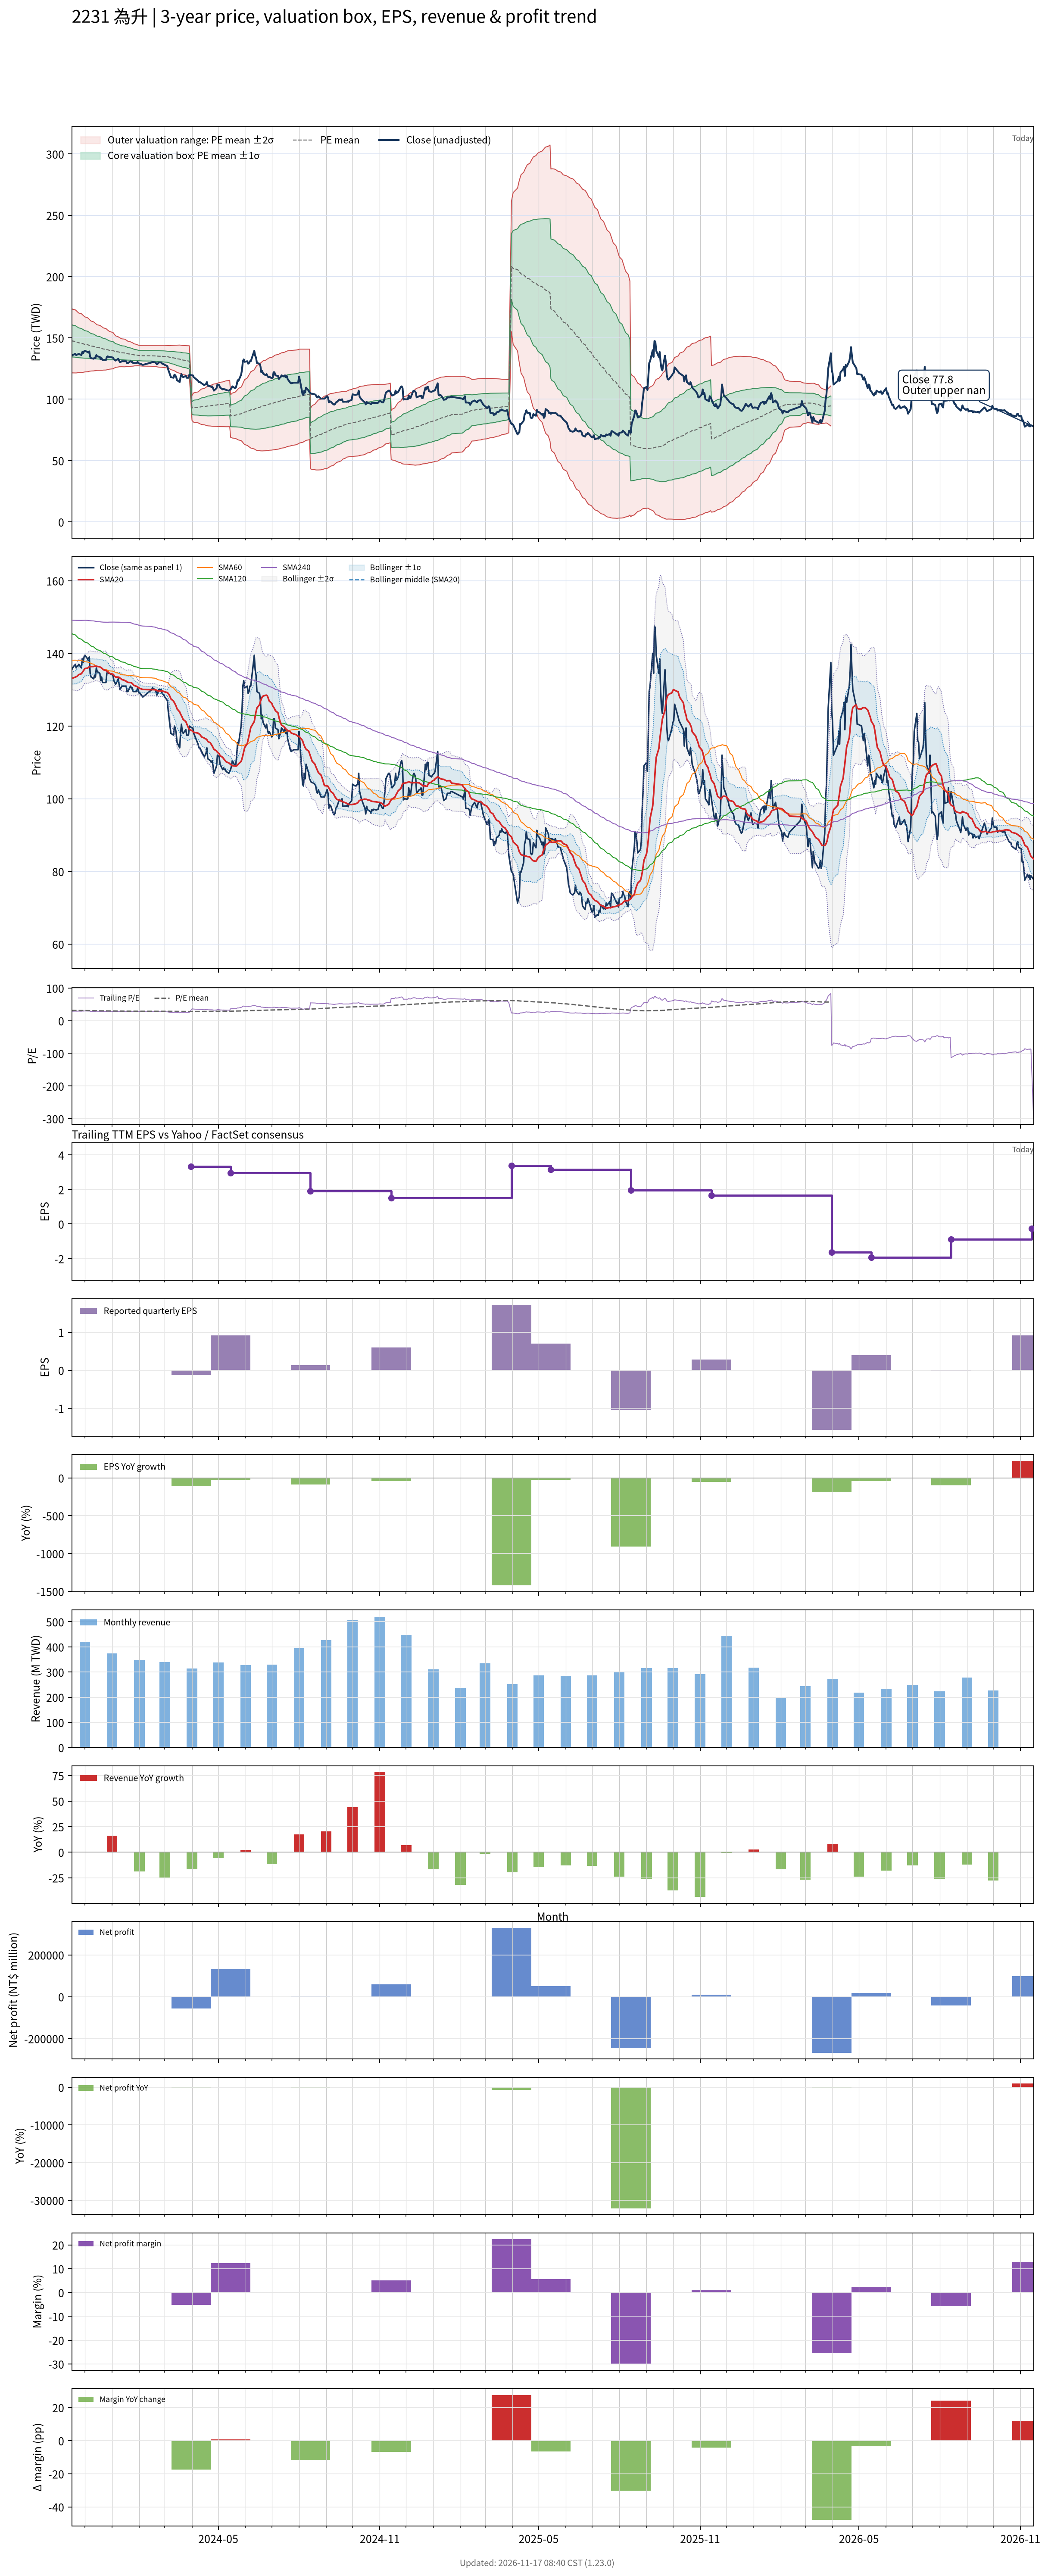

Data behind this chart, as committed beside it:
# chart-version: skill-stock-dynamic-val…
date, close, available_date, period_end, eps, ttm_eps, pe, pe_mean, pe_std, price_m2, price_m1, price_mean, price_p1, price_p2, forward_eps, forward_pe, forward_pe_mean, forward_pe_std, forward_price_m2, forward_price_m1, forward_price_mean, forward_price_p1, forward_price_p2, sma20
2023-11-16, 135.5, 2023-11-14, 2023-09-30, 1, 4.69, 28.89, 31.5, 2.797, 121.5, 134.6, 147.7, 160.9, 174, , , , , , , , , , 133.1
2023-11-17, 136, 2023-11-14, 2023-09-30, 1, 4.69, 29, 31.44, 2.768, 121.5, 134.5, 147.4, 160.4, 173.4, , , , , , , , , , 133.2
2023-11-20, 137, 2023-11-14, 2023-09-30, 1, 4.69, 29.21, 31.38, 2.742, 121.5, 134.3, 147.2, 160, 172.9, , , , , , , , , , 133.4
2023-11-21, 136, 2023-11-14, 2023-09-30, 1, 4.69, 29, 31.32, 2.712, 121.5, 134.2, 146.9, 159.6, 172.3, , , , , , , , , , 133.6
2023-11-22, 136.5, 2023-11-14, 2023-09-30, 1, 4.69, 29.1, 31.25, 2.669, 121.5, 134.1, 146.6, 159.1, 171.6, , , , , , , , , , 133.7
2023-11-23, 136.5, 2023-11-14, 2023-09-30, 1, 4.69, 29.1, 31.19, 2.625, 121.7, 134, 146.3, 158.6, 170.9, , , , , , , , , , 133.9
2023-11-24, 137, 2023-11-14, 2023-09-30, 1, 4.69, 29.21, 31.13, 2.59, 121.7, 133.9, 146, 158.1, 170.3, , , , , , , , , , 134.2
2023-11-27, 136, 2023-11-14, 2023-09-30, 1, 4.69, 29, 31.07, 2.559, 121.7, 133.7, 145.7, 157.7, 169.7, , , , , , , , , , 134.4
2023-11-28, 138.5, 2023-11-14, 2023-09-30, 1, 4.69, 29.53, 31.02, 2.515, 121.9, 133.7, 145.5, 157.3, 169.1, , , , , , , , , , 134.8
2023-11-29, 137.5, 2023-11-14, 2023-09-30, 1, 4.69, 29.32, 30.96, 2.472, 122, 133.6, 145.2, 156.8, 168.4, , , , , , , , , , 135.1
2023-11-30, 139, 2023-11-14, 2023-09-30, 1, 4.69, 29.64, 30.91, 2.433, 122.1, 133.5, 144.9, 156.4, 167.8, , , , , , , , , , 135.5
2023-12-01, 139.5, 2023-11-14, 2023-09-30, 1, 4.69, 29.74, 30.85, 2.393, 122.3, 133.5, 144.7, 155.9, 167.2, , , , , , , , , , 135.8
2023-12-04, 138.5, 2023-11-14, 2023-09-30, 1, 4.69, 29.53, 30.8, 2.347, 122.4, 133.4, 144.5, 155.5, 166.5, , , , , , , , , , 135.9
2023-12-05, 138, 2023-11-14, 2023-09-30, 1, 4.69, 29.42, 30.75, 2.308, 122.6, 133.4, 144.2, 155, 165.9, , , , , , , , , , 136.1
2023-12-06, 139, 2023-11-14, 2023-09-30, 1, 4.69, 29.64, 30.69, 2.255, 122.8, 133.4, 144, 154.5, 165.1, , , , , , , , , , 136.3
2023-12-07, 134.5, 2023-11-14, 2023-09-30, 1, 4.69, 28.68, 30.63, 2.211, 122.9, 133.3, 143.7, 154, 164.4, , , , , , , , , , 136.3
2023-12-08, 133.5, 2023-11-14, 2023-09-30, 1, 4.69, 28.46, 30.57, 2.17, 123, 133.2, 143.4, 153.6, 163.7, , , , , , , , , , 136.4
2023-12-11, 133, 2023-11-14, 2023-09-30, 1, 4.69, 28.36, 30.51, 2.13, 123.1, 133.1, 143.1, 153.1, 163.1, , , , , , , , , , 136.4
2023-12-12, 134, 2023-11-14, 2023-09-30, 1, 4.69, 28.57, 30.46, 2.088, 123.3, 133, 142.8, 152.6, 162.4, , , , , , , , , , 136.5
2023-12-13, 133.5, 2023-11-14, 2023-09-30, 1, 4.69, 28.46, 30.4, 2.058, 123.3, 132.9, 142.6, 152.2, 161.9, , , , , , , , , , 136.4
2023-12-14, 136, 2023-11-14, 2023-09-30, 1, 4.69, 29, 30.35, 2.012, 123.5, 132.9, 142.3, 151.8, 161.2, , , , , , , , , , 136.5
2023-12-15, 135, 2023-11-14, 2023-09-30, 1, 4.69, 28.78, 30.3, 1.978, 123.6, 132.8, 142.1, 151.4, 160.7, , , , , , , , , , 136.4
2023-12-18, 134.5, 2023-11-14, 2023-09-30, 1, 4.69, 28.68, 30.26, 1.954, 123.6, 132.7, 141.9, 151.1, 160.2, , , , , , , , , , 136.3
2023-12-19, 132.5, 2023-11-14, 2023-09-30, 1, 4.69, 28.25, 30.21, 1.931, 123.6, 132.6, 141.7, 150.7, 159.8, , , , , , , , , , 136.1
2023-12-20, 133.5, 2023-11-14, 2023-09-30, 1, 4.69, 28.46, 30.16, 1.901, 123.6, 132.5, 141.5, 150.4, 159.3, , , , , , , , , , 136
2023-12-21, 132, 2023-11-14, 2023-09-30, 1, 4.69, 28.14, 30.11, 1.871, 123.7, 132.4, 141.2, 150, 158.8, , , , , , , , , , 135.8
2023-12-22, 132, 2023-11-14, 2023-09-30, 1, 4.69, 28.14, 30.06, 1.833, 123.8, 132.4, 141, 149.6, 158.2, , , , , , , , , , 135.5
2023-12-25, 132, 2023-11-14, 2023-09-30, 1, 4.69, 28.14, 30.01, 1.801, 123.8, 132.3, 140.7, 149.2, 157.6, , , , , , , , , , 135.3
2023-12-26, 134.5, 2023-11-14, 2023-09-30, 1, 4.69, 28.68, 29.96, 1.758, 124, 132.3, 140.5, 148.7, 157, , , , , , , , , , 135.1
2023-12-27, 135, 2023-11-14, 2023-09-30, 1, 4.69, 28.78, 29.91, 1.71, 124.2, 132.3, 140.3, 148.3, 156.3, , , , , , , , , , 135
2023-12-28, 134.5, 2023-11-14, 2023-09-30, 1, 4.69, 28.68, 29.87, 1.68, 124.3, 132.2, 140.1, 148, 155.8, , , , , , , , , , 134.8
2023-12-29, 134.5, 2023-11-14, 2023-09-30, 1, 4.69, 28.68, 29.82, 1.636, 124.5, 132.2, 139.9, 147.5, 155.2, , , , , , , , , , 134.5
2024-01-02, 134, 2023-11-14, 2023-09-30, 1, 4.69, 28.57, 29.77, 1.581, 124.8, 132.2, 139.6, 147.1, 154.5, , , , , , , , , , 134.3
2024-01-03, 132.5, 2023-11-14, 2023-09-30, 1, 4.69, 28.25, 29.71, 1.501, 125.3, 132.3, 139.4, 146.4, 153.4, , , , , , , , , , 134
2024-01-04, 132, 2023-11-14, 2023-09-30, 1, 4.69, 28.14, 29.66, 1.435, 125.6, 132.4, 139.1, 145.8, 152.6, , , , , , , , , , 133.7
2024-01-05, 131.5, 2023-11-14, 2023-09-30, 1, 4.69, 28.04, 29.61, 1.371, 126, 132.4, 138.8, 145.3, 151.7, , , , , , , , , , 133.5
2024-01-08, 133, 2023-11-14, 2023-09-30, 1, 4.69, 28.36, 29.56, 1.311, 126.3, 132.5, 138.6, 144.8, 150.9, , , , , , , , , , 133.5
2024-01-09, 131.5, 2023-11-14, 2023-09-30, 1, 4.69, 28.04, 29.51, 1.273, 126.5, 132.4, 138.4, 144.4, 150.4, , , , , , , , , , 133.4
2024-01-10, 130, 2023-11-14, 2023-09-30, 1, 4.69, 27.72, 29.47, 1.253, 126.5, 132.4, 138.2, 144.1, 150, , , , , , , , , , 133.2
2024-01-11, 130.5, 2023-11-14, 2023-09-30, 1, 4.69, 27.83, 29.44, 1.232, 126.5, 132.3, 138.1, 143.8, 149.6, , , , , , , , , , 133.1
2024-01-12, 131, 2023-11-14, 2023-09-30, 1, 4.69, 27.93, 29.4, 1.213, 126.5, 132.2, 137.9, 143.6, 149.3, , , , , , , , , , 132.8
2024-01-15, 131, 2023-11-14, 2023-09-30, 1, 4.69, 27.93, 29.37, 1.205, 126.4, 132.1, 137.7, 143.4, 149.1, , , , , , , , , , 132.6
2024-01-16, 131, 2023-11-14, 2023-09-30, 1, 4.69, 27.93, 29.33, 1.184, 126.5, 132, 137.6, 143.1, 148.7, , , , , , , , , , 132.4
2024-01-17, 131, 2023-11-14, 2023-09-30, 1, 4.69, 27.93, 29.3, 1.156, 126.6, 132, 137.4, 142.8, 148.2, , , , , , , , , , 132.3
2024-01-18, 129.5, 2023-11-14, 2023-09-30, 1, 4.69, 27.61, 29.26, 1.132, 126.6, 131.9, 137.2, 142.5, 147.8, , , , , , , , , , 132.2
2024-01-19, 129.5, 2023-11-14, 2023-09-30, 1, 4.69, 27.61, 29.21, 1.09, 126.8, 131.9, 137, 142.1, 147.2, , , , , , , , , , 132
2024-01-22, 131, 2023-11-14, 2023-09-30, 1, 4.69, 27.93, 29.18, 1.063, 126.9, 131.9, 136.8, 141.8, 146.8, , , , , , , , , , 132
2024-01-23, 130.5, 2023-11-14, 2023-09-30, 1, 4.69, 27.83, 29.15, 1.045, 126.9, 131.8, 136.7, 141.6, 146.5, , , , , , , , , , 131.9
2024-01-24, 130.5, 2023-11-14, 2023-09-30, 1, 4.69, 27.83, 29.11, 1.023, 126.9, 131.7, 136.5, 141.3, 146.1, , , , , , , , , , 131.7
2024-01-25, 129.5, 2023-11-14, 2023-09-30, 1, 4.69, 27.61, 29.08, 0.9999, 127, 131.7, 136.4, 141.1, 145.8, , , , , , , , , , 131.4
2024-01-26, 129.5, 2023-11-14, 2023-09-30, 1, 4.69, 27.61, 29.04, 0.9604, 127.2, 131.7, 136.2, 140.7, 145.2, , , , , , , , , , 131.2
2024-01-29, 129.5, 2023-11-14, 2023-09-30, 1, 4.69, 27.61, 29, 0.9297, 127.3, 131.7, 136, 140.4, 144.7, , , , , , , , , , 130.9
2024-01-30, 130.5, 2023-11-14, 2023-09-30, 1, 4.69, 27.83, 28.97, 0.9025, 127.4, 131.6, 135.9, 140.1, 144.3, , , , , , , , , , 130.8
2024-01-31, 129.5, 2023-11-14, 2023-09-30, 1, 4.69, 27.61, 28.94, 0.8961, 127.3, 131.5, 135.7, 139.9, 144.1, , , , , , , , , , 130.6
2024-02-01, 129, 2023-11-14, 2023-09-30, 1, 4.69, 27.51, 28.91, 0.8822, 127.3, 131.5, 135.6, 139.7, 143.9, , , , , , , , , , 130.4
2024-02-02, 129, 2023-11-14, 2023-09-30, 1, 4.69, 27.51, 28.9, 0.8915, 127.2, 131.4, 135.5, 139.7, 143.9, , , , , , , , , , 130.3
2024-02-05, 128, 2023-11-14, 2023-09-30, 1, 4.69, 27.29, 28.88, 0.9027, 127, 131.2, 135.5, 139.7, 143.9, , , , , , , , , , 130.1
2024-02-15, 130, 2023-11-14, 2023-09-30, 1, 4.69, 27.72, 28.87, 0.9089, 126.9, 131.2, 135.4, 139.7, 143.9, , , , , , , , , , 130
2024-02-16, 130.5, 2023-11-14, 2023-09-30, 1, 4.69, 27.83, 28.86, 0.9121, 126.8, 131.1, 135.4, 139.6, 143.9, , , , , , , , , , 130
... 667 more rows
